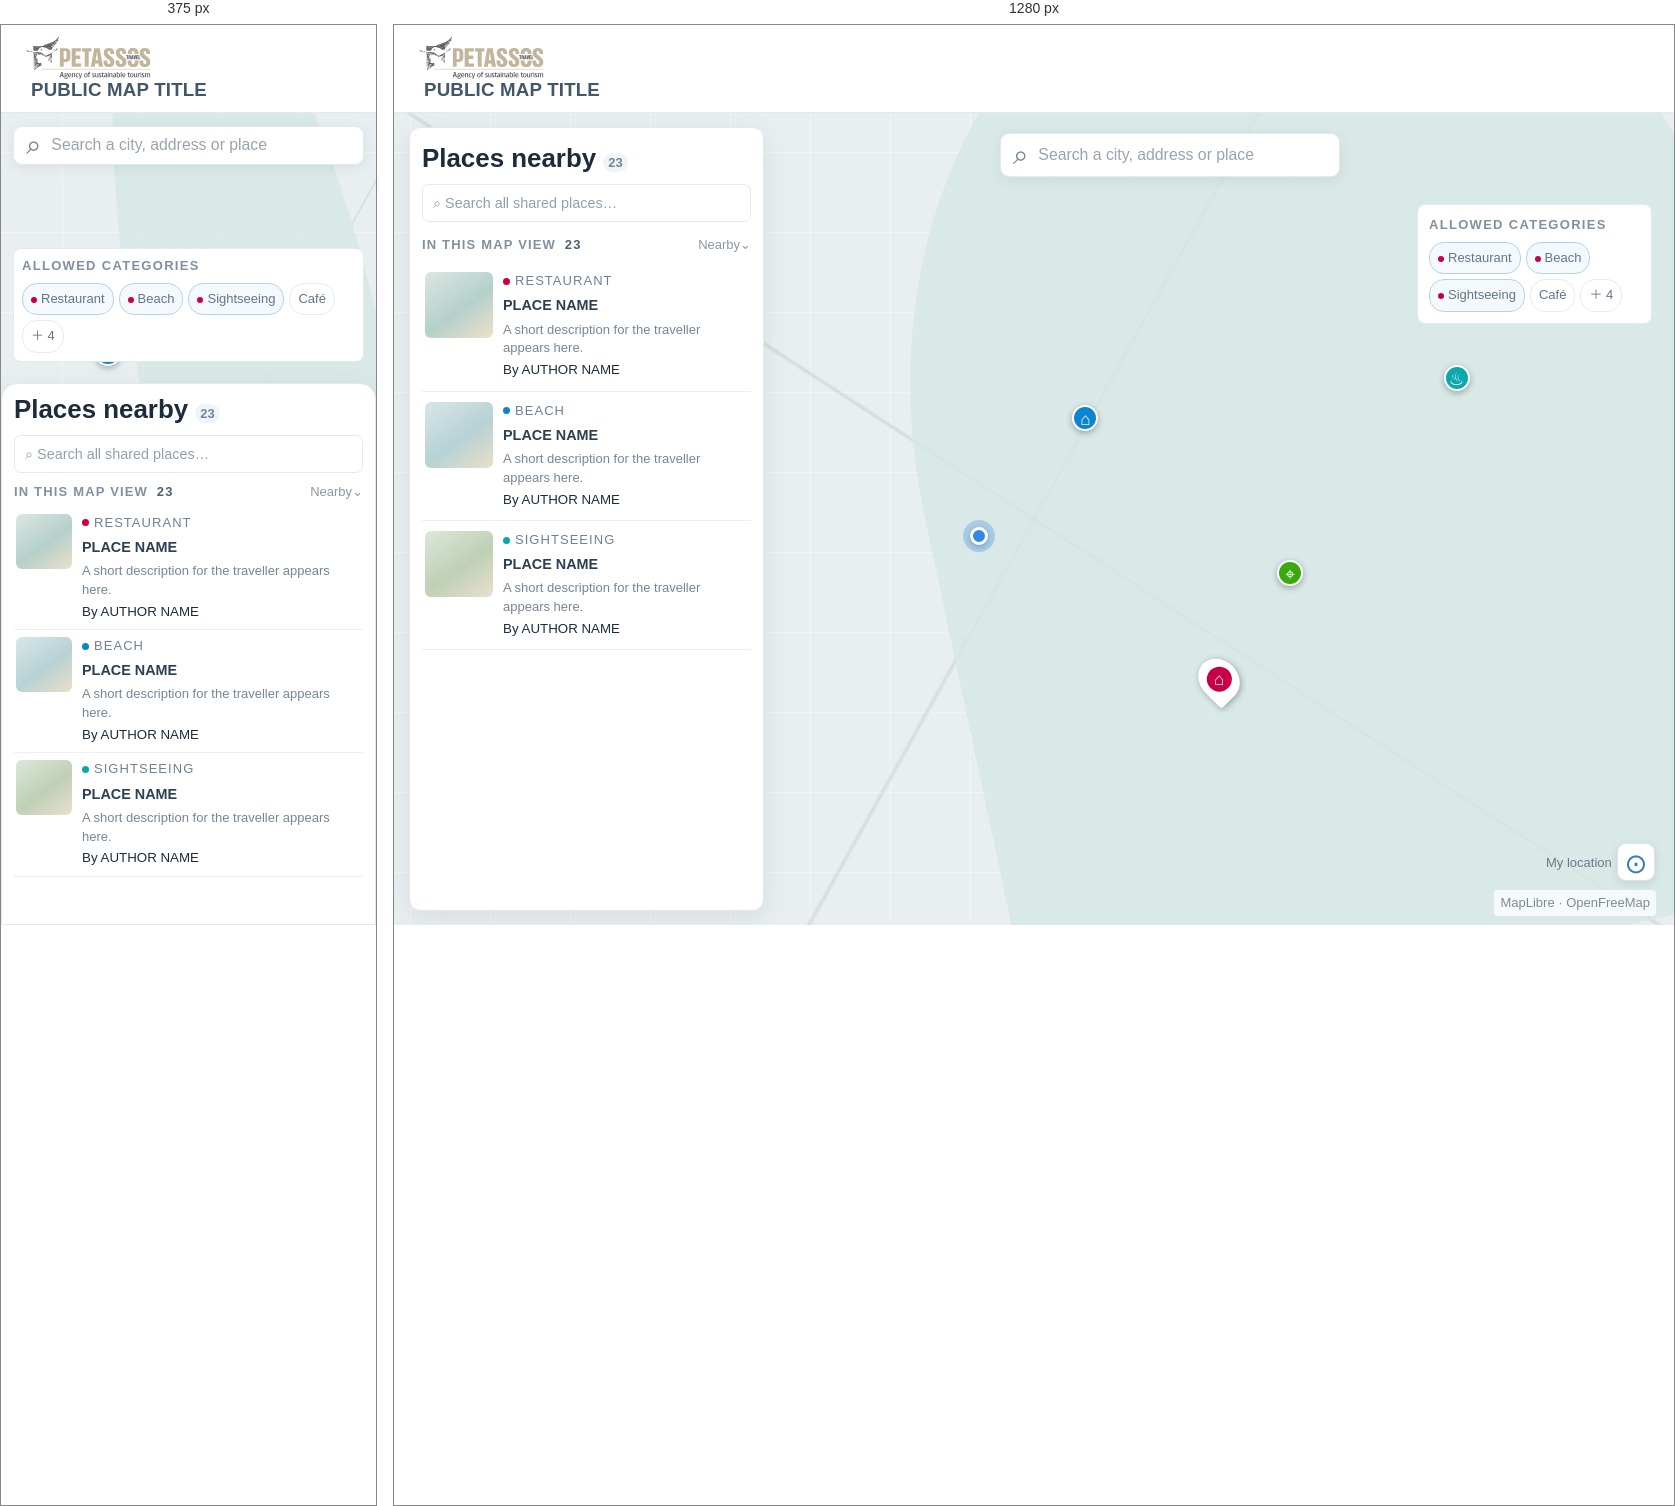
Rendered at 375 px and 1280 px, left to right.

<!-- file: 14-traveller-desktop.html -->
<!doctype html><html lang="en"><head><meta charset="utf-8"><meta name="viewport" content="width=device-width,initial-scale=1"><title>Traveller desktop · Petassos UI wireframes</title><link rel="stylesheet" href="styles.css"></head><body class="traveller-page"><header class="site-header traveller-header"><div class="traveller-brandstack"><a class="brand" href="index.html"><img src="../img/petassos-logo.svg" alt="Petassos Travel"></a><strong class="traveller-title">PUBLIC MAP TITLE</strong></div></header><main class="stage"><div class="map"><div class="markers"><i class="marker m1">⌂</i><i class="marker m2">⌖</i><i class="marker m3">♨</i><i class="marker m4 active"></i></div><span class="current-location" title="Your current position"></span><button class="location-control" aria-label="Centre on my location">⊙</button><span class="map-note">MapLibre · OpenFreeMap</span></div><div class="geo-search"><span class="search-icon">⌕</span>Search a city, address or place</div><aside class="traveller-cats"><h3>ALLOWED CATEGORIES</h3><div class="chips"><span class="chip on"><i></i>Restaurant</span><span class="chip on"><i></i>Beach</span><span class="chip on"><i></i>Sightseeing</span><span class="chip">Café</span><span class="chip">＋ 4</span></div></aside><aside class="traveller-list"><h2>Places nearby <span class="count">23</span></h2><div class="search-field">⌕ Search all shared places…</div><div class="toolbar"><span class="small-label">IN THIS MAP VIEW <b>23</b></span><span class="caption">Nearby⌄</span></div><article class="traveller-card"><span class="thumb a"></span><div><span class="meta"><i class="restaurant"></i>RESTAURANT</span><strong>PLACE NAME</strong><p>A short description for the traveller appears here.</p><small>By AUTHOR NAME</small></div></article><article class="traveller-card"><span class="thumb b"></span><div><span class="meta"><i class="beach"></i>BEACH</span><strong>PLACE NAME</strong><p>A short description for the traveller appears here.</p><small>By AUTHOR NAME</small></div></article><article class="traveller-card"><span class="thumb c"></span><div><span class="meta"><i class="sight"></i>SIGHTSEEING</span><strong>PLACE NAME</strong><p>A short description for the traveller appears here.</p><small>By AUTHOR NAME</small></div></article></aside></main></body></html>

/* @media block from styles.css */
@media(max-width:760px){.site-header{height:57px;padding:0 13px}.brand img{width:120px;height:42px}.divider,.context,.header-actions .share-desktop{display:none}.header-actions{gap:6px}.admin-menu{width:34px;height:34px;padding:0;justify-content:center;font-size:0}.admin-menu:before{content:'☰';font-size:21.6px}.admin-menu .avatar,.admin-menu b{display:none}.mobile-share{display:block;position:absolute;z-index:5;top:58px;right:12px;padding:8px 10px;border-radius:7px;background:#24835d;color:white;font-size:13px}.stage{inset:57px 0 0}.geo-search{top:13px;left:12px;right:12px;transform:none;width:auto;height:39px}.work-panel{top:auto;bottom:0;left:0;right:0;width:auto;height:54vh;border-radius:15px 15px 0 0}.tabs{height:43px;justify-content:center}.panel-body{padding:11px 12px}.list{grid-template-columns:1fr 1fr;overflow:auto;align-content:start}.record{min-height:61px;gap:6px;padding:6px}.thumb{width:34px;height:37px}.record-main strong{font-size:13px}.meta{font-size:13px}.record small{font-size:13px}.state{font-size:13px}.category-filters{display:none}.map-button{left:auto;right:12px;bottom:calc(54vh + 14px)}.m1{left:25%;top:28%}.m2{left:70%;top:35%}.m3{left:82%;top:59%}.m4{left:49%;top:43%}.m5{left:85%;top:27%}.shell-prompt{top:60px;left:12px;right:12px}.traveller-head{top:64px;left:12px;padding:9px}.traveller-head h1{font-size:18.7px}.traveller-list{top:auto;right:0;bottom:0;left:0;width:auto;height:48vh;border-radius:16px 16px 0 0;padding:7px 12px}.sheet-handle{display:grid;place-items:center;height:15px}.sheet-handle i{width:36px;height:4px;border-radius:4px;background:#d4dde4}.traveller-cats{top:135px;left:12px;right:12px;width:auto;padding:8px}.traveller-list .geo-search{position:relative;top:auto;left:auto;right:auto;width:100%;height:36px}.traveller-list .toolbar{margin:10px 0 5px}.traveller-card{padding:7px 2px}.traveller-card .thumb{width:56px;height:55px}.traveller-mobile-search{margin-top:9px}.mobile-only{display:block}.page{padding:74px 12px 20px}.surface{padding:15px}.manage-grid,.field-grid{grid-template-columns:1fr}.data-table{min-width:620px}.table-scroll{overflow:auto}.login-page,.error-page{padding:16px}.catalog{grid-template-columns:1fr 1fr}.index{margin:25px auto}.index h1{font-size:38.9px}}

/* @media block from styles.css */
@media(max-width:760px){.map-layers{top:62px;left:12px;right:12px;width:auto;padding:8px 10px}.map-layers h2{display:none}.map-layers .layer-group-title{margin:2px 0 4px}.map-layers .layer-categories{grid-template-columns:repeat(2,1fr);gap:0 8px}.map-layers label{min-height:22px;font-size:13px}.map-layers .note-layer{margin-top:5px;padding-top:5px}.map-layers .note-layer label{min-height:20px}.map-layers .zone-outline-state{display:none}.location-control{right:12px;bottom:calc(48vh + 13px)}.share-map{min-height:230px}.mobile-preview .map-layers{top:62px;left:12px;right:12px;width:auto}.mobile-preview .tabs{height:auto;flex-direction:column;gap:0;justify-content:flex-start;padding:5px 10px}.mobile-preview .tabs a{width:100%;height:33px;padding:0 8px}.mobile-preview .tabs a.on:after{left:0;right:auto;top:5px;bottom:5px;width:2px;height:auto}.mobile-preview .traveller-header{height:73px;padding:5px 12px}.mobile-preview .traveller-brandstack .brand img{width:105px;height:36px}.mobile-preview .traveller-title{margin-left:3px;font-size:14.4px}.mobile-preview .stage{margin-top:0}}

/* @media block from styles.css */
@media(max-width:760px){.work-panel .tabs{height:auto;flex-direction:column;gap:0;justify-content:flex-start;padding:5px 10px}.work-panel .tabs a{width:100%;height:33px;padding:0 8px}.work-panel .tabs a.on:after{left:0;right:auto;top:5px;bottom:5px;width:2px;height:auto}.mobile-preview.traveller-page .stage{top:auto}}

/* @media block from styles.css */
@media(max-width:760px){.detail-sheet{height:68%;border-radius:15px 15px 0 0}.detail-inner{width:calc(100% - 24px);padding-top:4px}.detail-grid{grid-template-columns:1fr;gap:10px}.detail-photo{min-height:145px}.detail-sheet-heading h1{font-size:22px}.detail-description{padding:0;font-size:14px}.detail-gallery span{flex:1;width:auto}.detail-map .geo-search{left:12px;right:12px;transform:none;width:auto}.detail-selected{top:46px;left:60%}}

/* @media block from styles.css */
@media(max-width:760px){.share-screen .site-header{position:sticky}.share-screen .site-header .context{display:block}.share-screen .divider{display:none}.share-screen .share-context{display:none}.share-admin-page{width:calc(100% - 24px);padding:21px 0}.share-page-heading{align-items:flex-start}.share-page-heading h1{font-size:28.8px}.share-admin-card{grid-template-columns:1fr;padding:15px 13px 0;row-gap:0}.share-admin-form{padding-bottom:10px}.share-admin-map-column{padding-bottom:12px}.share-map-contained{height:300px}.share-admin-footer{align-items:flex-start;flex-direction:column}.share-admin-footer>div{width:100%;justify-content:flex-end}.share-admin-footer .btn{min-height:35px}}

/* @media block from styles.css */
@media(max-width:760px){.mobile-preview{padding:8px 0}.mobile-preview .site-header,.mobile-preview .stage{width:100%}}

/* @media block from styles.css */
@media(max-width:760px){.detail-map .geo-search{width:auto}.detail-map .current-location{top:145px}}

/* @media block from styles.css */
@media(max-width:760px){.traveller-list{top:auto;right:0;bottom:0;left:0;width:auto;height:66.7%;border-radius:16px 16px 0 0;padding:7px 12px}.mobile-preview .traveller-list{height:66.7%}.detail-sheet{top:auto;right:0;bottom:0;left:0;width:auto;height:66.7%;overflow:auto;border-radius:15px 15px 0 0;border:0;box-shadow:0 -8px 28px #30475a24}.detail-handle{display:flex}.detail-inner{width:calc(100% - 24px);margin:0 auto;padding:4px 0 22px}.detail-grid{grid-template-columns:1fr;gap:10px}.detail-photo{min-height:145px}.detail-map .current-location{left:47%;top:145px}.detail-selected{top:46px;left:60%}}

/* @media block from styles.css */
@media(min-width:761px){
  .page{position:absolute;inset:68px 0 0;height:auto;overflow:hidden;padding:20px 26px}
  .page>.surface{max-height:100%;overflow:auto}
  .share-screen{height:100dvh;min-height:0;overflow:hidden;display:flex;flex-direction:column}
  .share-screen .site-header{position:relative;top:auto;left:auto;right:auto;flex:none}
  .share-admin-page{width:min(1180px,calc(100% - 48px));height:calc(100dvh - 68px);min-height:0;margin:0 auto;padding:14px 0;overflow:hidden}
  .share-admin-card{height:100%;min-height:0;grid-template-rows:auto minmax(0,1fr) auto;padding:16px 20px 0;column-gap:24px}
  .share-page-heading{margin-bottom:10px;padding-bottom:10px}
  .share-page-heading h1{font-size:32px}
  .share-admin-form{padding:0 0 10px;min-height:0}
  .share-admin-form .field{margin-bottom:6px}
  .share-admin-form .fieldbox{min-height:34px}
  .share-admin-form .section-kicker{margin-bottom:8px}
  .zone-picker>label{min-height:32px}
  .share-category-list{gap:4px}
  .share-category-list label{padding:5px}
  .share-admin-map-column{display:flex;flex-direction:column;min-height:0;padding-bottom:10px}
  .share-map-contained{height:auto;min-height:0;flex:1}
  .share-explainer{padding:7px 9px}
  .share-admin-footer{padding:9px 0}
}

/* @media block from styles.css */
@media(max-width:760px){
  .share-screen{min-height:100vh}
  .share-admin-page{height:auto;overflow:visible}
}